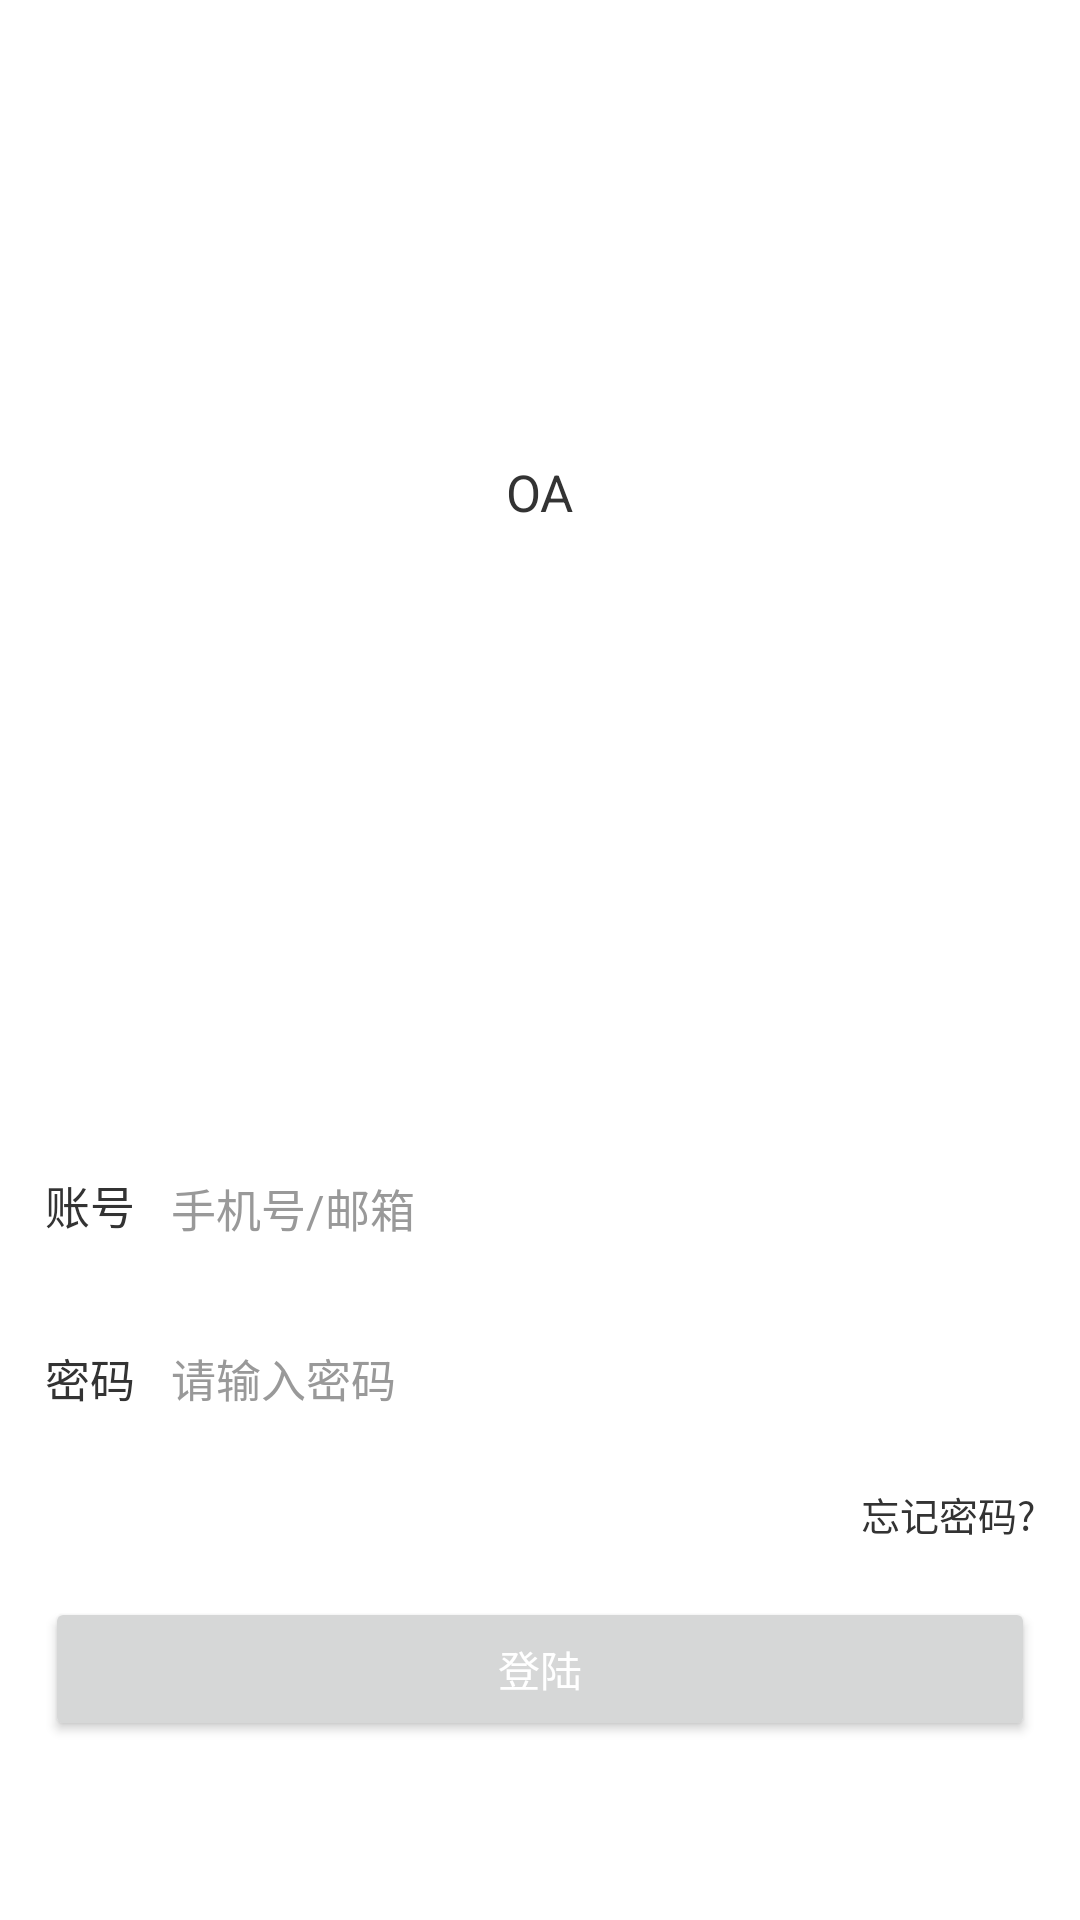

This screen was rendered from an Android layout file. Write that file and the resources it references.
<!-- AndroidManifest.xml: application theme AppTheme -->
<!-- res/layout/activity_login.xml -->
<?xml version="1.0" encoding="utf-8"?>
<LinearLayout xmlns:android="http://schemas.android.com/apk/res/android"
              android:layout_width="match_parent"
              android:layout_height="match_parent"
              android:background="@color/white"
              android:orientation="vertical">

    <LinearLayout
        android:layout_width="match_parent"
        android:layout_height="match_parent"
        android:layout_weight="1"
        android:gravity="center"
        android:orientation="vertical">

        <ImageView
            android:layout_width="wrap_content"
            android:layout_height="wrap_content"
            android:src="@mipmap/ic_launcher"/>

        <TextView
            android:layout_width="wrap_content"
            android:layout_height="wrap_content"
            android:layout_marginTop="8dp"
            android:text="OA"
            android:textColor="#333333"
            android:textSize="@dimen/text_dimen17"/>

    </LinearLayout>

    <LinearLayout
        android:layout_width="match_parent"
        android:layout_height="match_parent"
        android:layout_weight="1"
        android:gravity="center"
        android:orientation="vertical"
        android:paddingLeft="15dp"
        android:paddingRight="15dp">

        <LinearLayout
            android:layout_width="match_parent"
            android:layout_height="wrap_content"
            android:orientation="horizontal">

            <TextView
                android:layout_width="wrap_content"
                android:layout_height="wrap_content"
                android:text="@string/login_username"
                android:textColor="#333333"
                android:textSize="@dimen/text_dimen15"/>

            <EditText
                android:id="@+id/edit_username"
                android:layout_width="wrap_content"
                android:layout_height="wrap_content"
                android:layout_weight="1"
                android:background="@null"
                android:ems="10"
                android:hint="@string/login_username_hint"
                android:inputType="textPersonName"
                android:padding="12dp"
                android:textColor="#666666"
                android:textColorHint="#999999"
                android:textSize="@dimen/text_dimen15"/>
        </LinearLayout>

        <View
            android:layout_width="match_parent"
            android:layout_height="0.5dp"
            android:background="@color/lightgray"/>

        <LinearLayout
            android:layout_width="match_parent"
            android:layout_height="wrap_content"
            android:layout_marginTop="10dp"
            android:gravity="center_vertical"
            android:orientation="horizontal">

            <TextView
                android:layout_width="wrap_content"
                android:layout_height="wrap_content"
                android:text="@string/login_password"
                android:textColor="#333333"
                android:textSize="@dimen/text_dimen15"/>

            <EditText
                android:id="@+id/edit_password"
                android:layout_width="wrap_content"
                android:layout_height="wrap_content"
                android:layout_weight="1"
                android:background="@null"
                android:ems="10"
                android:hint="@string/login_password_hint"
                android:inputType="textPassword"
                android:padding="12dp"
                android:textColor="#666666"
                android:textColorHint="#999999"
                android:textSize="@dimen/text_dimen15"/>

            <ImageView
                android:id="@+id/img_show_passworousud"
                android:layout_width="wrap_content"
                android:layout_height="match_parent"
                android:clickable="true"
                android:scaleType="center"
                />
        </LinearLayout>

        <View
            android:layout_width="match_parent"
            android:layout_height="0.5dp"
            android:background="@color/lightgray"/>

        <TextView
            android:id="@+id/text_forget_password"
            android:layout_width="wrap_content"
            android:layout_height="wrap_content"
            android:layout_gravity="end"
            android:layout_marginTop="6dp"
            android:paddingBottom="6dp"
            android:paddingTop="6dp"
            android:text="@string/login_forget_password"
            android:textColor="#333333"
            android:textSize="@dimen/text_dimen13"/>

        <Button
            android:id="@+id/btn_login"
            android:layout_width="match_parent"
            android:layout_height="wrap_content"
            android:layout_marginTop="12dp"
            android:text="@string/login_btn_str"
            android:textColor="@color/white"/>

    </LinearLayout>

    <LinearLayout
        android:layout_width="match_parent"
        android:layout_height="match_parent"
        android:layout_weight="1"
        android:orientation="vertical"
        android:paddingLeft="15dp"
        android:paddingRight="15dp"
        android:paddingTop="10dp"
        android:visibility="gone">


        <LinearLayout
            android:layout_width="match_parent"
            android:layout_height="match_parent"
            android:layout_weight="4"
            android:gravity="center_vertical"
            android:orientation="horizontal">

            <View
                android:layout_width="match_parent"
                android:layout_height="0.5dp"
                android:layout_weight="1"
                android:background="@color/lightgray"/>

            <TextView
                android:id="@+id/textView2"
                android:layout_width="wrap_content"
                android:layout_height="match_parent"
                android:layout_marginLeft="6dp"
                android:layout_marginRight="6dp"
                android:gravity="center"
                android:text="@string/login_other_method"
                android:textColor="#333333"
                android:textSize="@dimen/text_dimen13"/>

            <View
                android:layout_width="match_parent"
                android:layout_height="0.5dp"
                android:layout_weight="1"
                android:background="@color/lightgray"/>
        </LinearLayout>

        <LinearLayout
            android:layout_width="match_parent"
            android:layout_height="match_parent"
            android:layout_gravity="center_vertical"
            android:layout_weight="1"
            android:gravity="center_vertical"
            android:orientation="horizontal">

            <ImageView
                android:id="@+id/btn_login_wx"
                android:layout_width="match_parent"
                android:layout_height="wrap_content"
                android:layout_weight="1"
                android:clickable="true"
                />

            <ImageView
                android:id="@+id/btn_login_qq"
                android:layout_width="match_parent"
                android:layout_height="wrap_content"
                android:layout_weight="1"
                android:clickable="true"/>

            <ImageView
                android:id="@+id/btn_login_sina"
                android:layout_width="match_parent"
                android:layout_height="wrap_content"
                android:layout_weight="1"
                android:clickable="true"
                />
        </LinearLayout>

    </LinearLayout>

</LinearLayout>
<!-- resources referenced by this layout -->
<resources>
  <dimen name="text_dimen13">13sp</dimen>
  <dimen name="text_dimen15">15sp</dimen>
  <dimen name="text_dimen17">17sp</dimen>
  <string name="login_btn_str">登陆</string>
  <string name="login_forget_password">忘记密码?</string>
  <string name="login_other_method">第三方账号登陆</string>
  <string name="login_password">密码</string>
  <string name="login_password_hint">请输入密码</string>
  <string name="login_username">账号</string>
  <string name="login_username_hint">手机号/邮箱</string>
  <style name="AppTheme" parent="Theme.AppCompat.Light.DarkActionBar">
          
          <item name="colorPrimary">@color/colorPrimary</item>
          <item name="colorPrimaryDark">@color/colorPrimaryDark</item>
          <item name="colorAccent">@color/colorAccent</item>
      </style>
  <!-- not gathered from this repository: default colours our renderer supplied (Android Studio template values) -->
  <color name="white">#FFFFFFFF</color>
  <color name="colorPrimary">#FF6200EE</color>
  <color name="colorPrimaryDark">#FF3700B3</color>
  <color name="colorAccent">#FF03DAC5</color>
</resources>
